Run: headless pygame with SDL's dummy video driver; simulated clock (each Clock.tick advances the game by its frame time, no real sleeping); random seed 0; keys injected as events and as key.get_pressed() state; no mouse input.
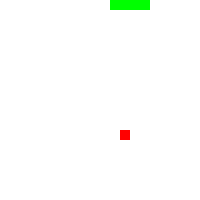
Frame 1 of 4 · flips 1–60 · no input
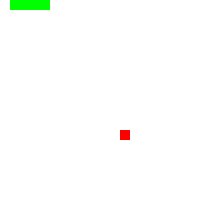
Frame 2 of 4 · flips 61–180 · tapped SPACE, RETURN · held RIGHT (→), D
Frame 3 of 4 · flips 181–300 · held DOWN (↓), S · screen same as frame 1, image omitted
Frame 4 of 4 · flips 301–420 · held LEFT (←), A, UP (↑), W · screen same as frame 2, image omitted

The pygame program that drew these frames:

import pygame
import time
import random

screenW = 200
screenH = 200
pygame.init()
screen = pygame.display.set_mode((screenW, screenH))
COBRA = (0, 255, 0)
COMIDA = (255, 0, 0)
BACKGROUND = (255, 255, 255)

def comi(x, y):
    return pygame.draw.rect(screen, COMIDA, [x, y, 10, 10])

def qua(x, y):
        return pygame.draw.rect(screen, COBRA, [x, y, 10, 10])

def drawcobra(corpo):
    for x in corpo:
        qua(x[0], x[1])


cobra = [[200,200], [190, 200], [180, 200], [170, 200]]
comidaposx = random.randrange(0, screenW, 10)
comidaposy = random.randrange(0, screenH, 10)
directionx = 10
directiony = 0
comi(comidaposx, comidaposy)
drawcobra(cobra)

while True:
    if (cobra[0][0], cobra[0][1]) == (comidaposx, comidaposy):
        comidaposx = random.randrange(0, screenW, 10)
        comidaposy = random.randrange(0, screenH, 10)
        ultimaposx, ultimaposy = cobra[-1][0], cobra[-1][1]
        for part in cobra[::-1][:-1]:
            index = cobra.index(part)
            cobra[index][0] = cobra[index-1][0]
            cobra[index][1] = cobra[index-1][1]
            screen.fill(BACKGROUND)
            drawcobra(cobra)
            comi(comidaposx, comidaposy)
            pygame.display.flip()

        cabeca = cobra[0]
        cabeca[0] += directionx
        cabeca[1] += directiony
        if cabeca[0] >= screenW:
            cabeca[0] = 0
        if cabeca[0] < 0:
            cabeca[0] = screenW-10
        if cabeca[1] >= screenH:
            cabeca[1] = 0
        if cabeca[1] < 0:
            cabeca[1] = screenH-10
        for part3 in cobra[1:]:
            if [cabeca[0], cabeca[1]] == part3:
                cobra = cobra[:4]
                break
        cobra.append([ultimaposx, ultimaposy])
        screen.fill(BACKGROUND)
        drawcobra(cobra)
        comi(comidaposx, comidaposy)
        pygame.display.flip()
    
    event = pygame.event.poll()
    if event.type == pygame.QUIT:
        break
    if event.type == pygame.KEYDOWN:
        if event.key == 273:
            if directiony == 10:
                pass
            else:
                directiony = -10
                directionx = 0
        elif event.key == 274:
            if directiony == -10:
                pass
            else:
                directiony = 10
                directionx = 0
        elif event.key == 276:
            if directionx == 10:
                pass
            else:
                directiony = 0
                directionx = -10
        elif event.key == 275:
            if directionx == -10:
                pass
            else:
                directiony = 0
                directionx = 10

    for part in cobra[::-1][:-1]:
        index = cobra.index(part)
        cobra[index][0] = cobra[index-1][0]
        cobra[index][1] = cobra[index-1][1]
        screen.fill(BACKGROUND)
        drawcobra(cobra)
        comi(comidaposx, comidaposy)
        pygame.display.flip()

    cabeca = cobra[0]
    cabeca[0] += directionx
    cabeca[1] += directiony
    if cabeca[0] >= screenW:
        cabeca[0] = 0
    if cabeca[0] < 0:
        cabeca[0] = screenW-10
    if cabeca[1] >= screenH:
        cabeca[1] = 0
    if cabeca[1] < 0:
        cabeca[1] = screenH-10
    for part3 in cobra[1:]:
        if [cabeca[0], cabeca[1]] == part3:
            cobra = cobra[:4]
            break
    screen.fill(BACKGROUND)
    drawcobra(cobra)
    comi(comidaposx, comidaposy)
    pygame.display.flip()
    time.sleep(0.08)
